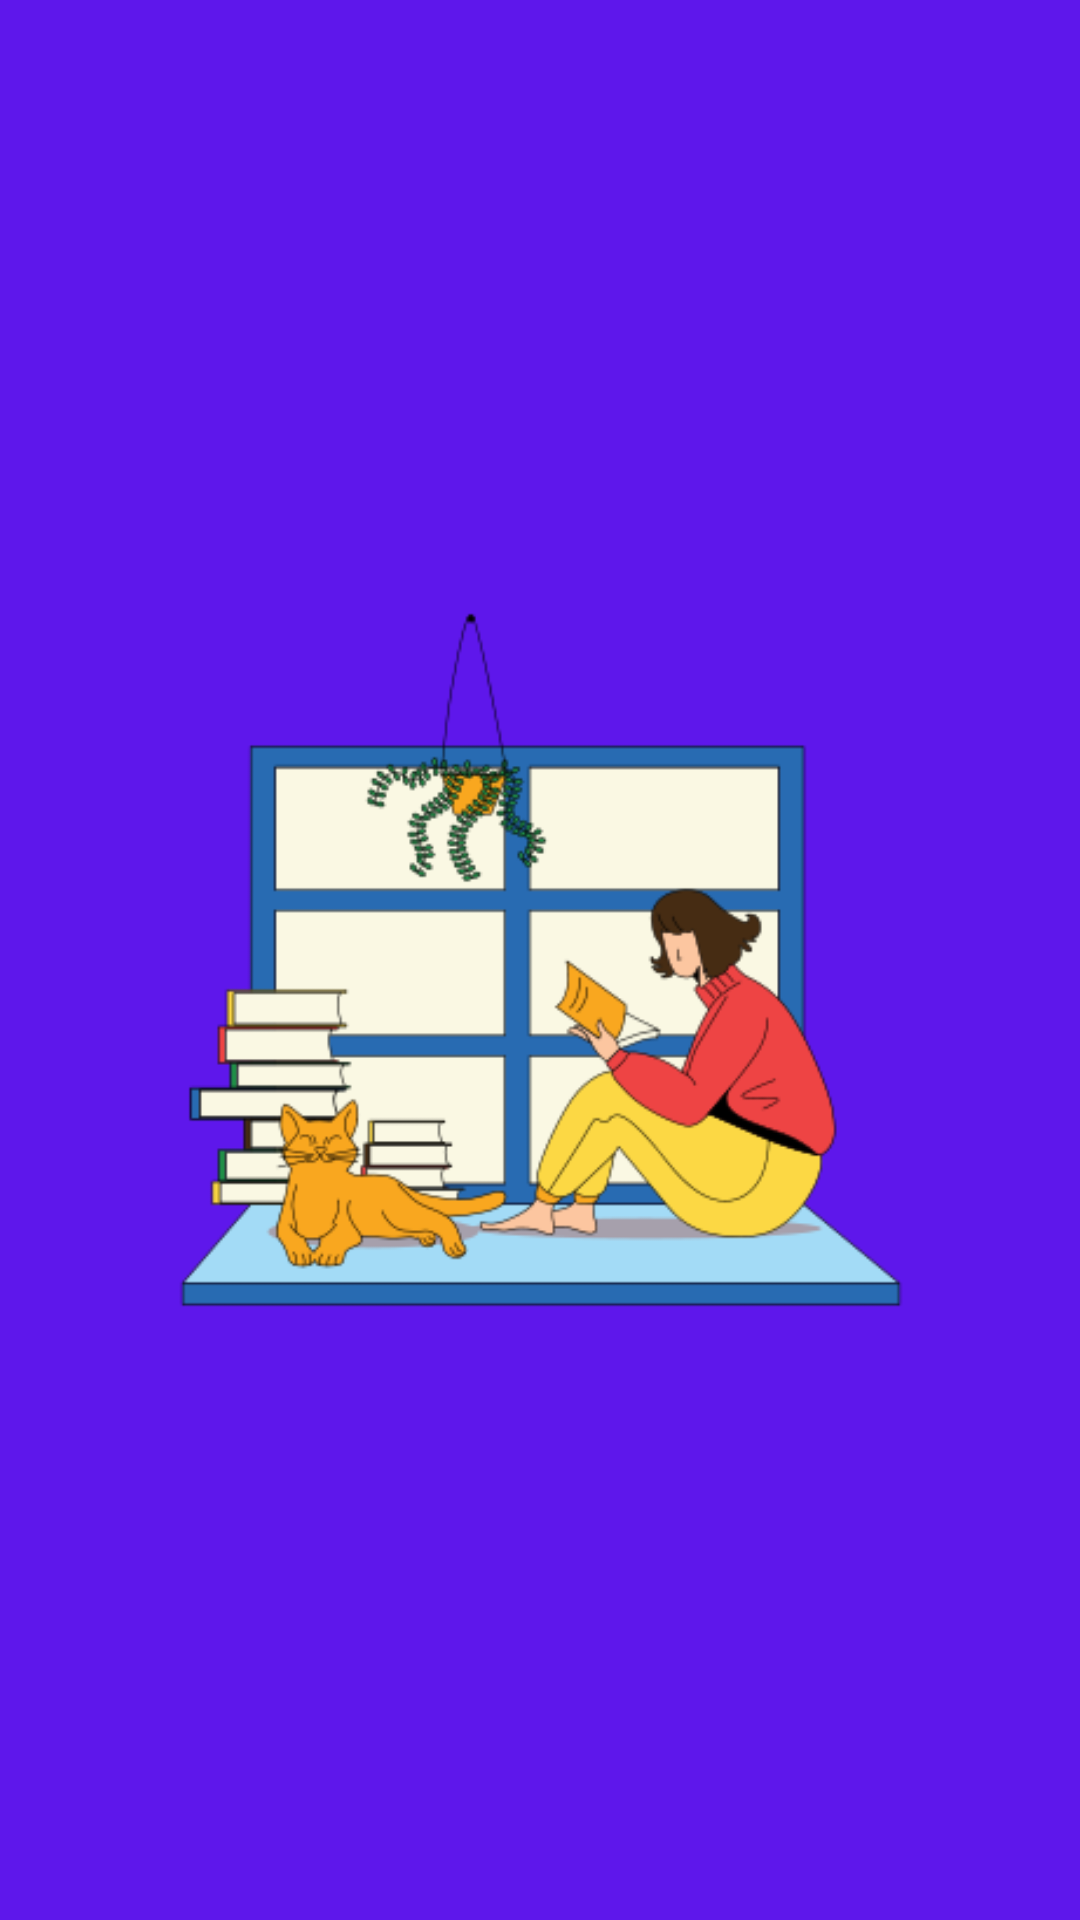

Reconstruct the res/layout file that produces this screen, plus the resources it refers to.
<!-- AndroidManifest.xml: application theme Theme.AppMeowAcademy -->
<!-- res/layout/activity_intro.xml -->
<?xml version="1.0" encoding="utf-8"?>
<androidx.constraintlayout.widget.ConstraintLayout xmlns:android="http://schemas.android.com/apk/res/android"
    xmlns:app="http://schemas.android.com/apk/res-auto"
    android:layout_width="match_parent"
    android:layout_height="match_parent"
    android:background="@color/purpleMain">

    <ImageView
        android:id="@+id/logoIntro"
        android:layout_width="400dp"
        android:layout_height="400dp"
        android:src="@drawable/libro"
        android:visibility="visible"
        app:layout_constraintBottom_toBottomOf="parent"
        app:layout_constraintEnd_toEndOf="parent"
        app:layout_constraintStart_toStartOf="parent"
        app:layout_constraintTop_toTopOf="parent" />

    <ImageView
        android:id="@+id/nombreIntro"
        android:layout_width="400dp"
        android:layout_height="400dp"
        android:src="@drawable/logo"
        android:visibility="invisible"
        app:layout_constraintBottom_toBottomOf="parent"
        app:layout_constraintEnd_toEndOf="parent"
        app:layout_constraintStart_toStartOf="parent"
        app:layout_constraintTop_toTopOf="parent" />



</androidx.constraintlayout.widget.ConstraintLayout>
<!-- resources referenced by this layout -->
<resources>
  <color name="purpleMain">#5e17eb</color>
  <!-- drawable libro: png bitmap (drawable, 34193 bytes) -->
  <!-- drawable logo: png bitmap (drawable, 11460 bytes) -->
  <style name="Theme.AppMeowAcademy" parent="Base.Theme.AppMeowAcademy" />
  <style name="Base.Theme.AppMeowAcademy" parent="Theme.Material3.DayNight.NoActionBar">
          
          
      </style>
</resources>
